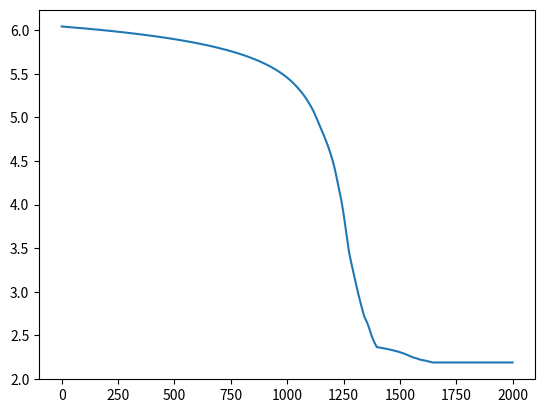

This chart was generated by the following Python code:
import itertools as it
import numpy as np
import matplotlib.pyplot as plt
from mpl_toolkits.mplot3d import Axes3D
import json
import warnings
warnings.filterwarnings("error")

def choose(a, b):
    """
    A short helper function to calculate binomial coefficients.
    """
    assert int(a) + int(b) == a + b, f'Choose only takes ints, not {a} and {b}'
    assert a >= 0 and b >= 0, f'Choose only takes nonnegative ints, not {a} and {b}'
    if a < b:
        return 0
    prod = 1
    faster_b = min(b, a-b)
    for i in range(faster_b):
        prod *= (a-i) / (i+1)
    return round(prod)

def _forward_pass(rate_matrix, pattern, output_rates):
    """
    Performs a 'forward pass' by analytically finding the steady-state probability
    that each node is excited.

    Args:
        rate_matrix (np.array): The weights (rate constants, arbitrary units) between nodes in the system.
            Should be square and symmetric.
        train_pattern (np.array): The (binary) pixel pattern to be trained on.
            Should be a column.
        output_rates (np.array): The intrinsic output rate constants of each node. 
            Should be a column.
    
    Returns:
        Ainv (np.array): The inverse of the matrix representing the linear system of equations.
            Should be square.
        pred (np.array): The predicted values of each node's output.
    """
    num_nodes = len(pattern)
    A = -rate_matrix
    diagonal_terms = rate_matrix.sum(axis=1) + pattern.T + output_rates.T
    # try:
    #     assert not A[range(num_nodes), range(num_nodes)].any()
    # except:
    #     # print (f'Assertion Error: diagonal terms not 0 in the rate matrix: \n {A}')
    A[range(num_nodes), range(num_nodes)] = diagonal_terms

    try:
        Ainv = np.linalg.inv(A)
    except:
        print (f'Singular matrix for rates={rate_matrix}, inputs={pattern}, outputs={output_rates}')
        raise   

    pred = Ainv @ pattern
    return Ainv, pred
    
def gradient(pat, pred, Ainv, output_rates, verbose=False):
    """
    Performs backpropagation on a given training pattern and network weight matrix. 

    Args:
        pat (np.array): The given training pattern.
            Should be a dx1 binary column vector.
        pred (np.array): The predicted output of each node.
            Should be a dx1 column of probabilities.
        Ainv (np.array): The inverse of the matrix representing the linear system.
            Should be a nxn square matrix. 
        output_rates (np.array): The intrinsic output rate constants assigned to each node.
            Should be a dx1 column vector.
        verbose (bool): If True, returns  a dict with keys:
            Ainv, pred, dNLL_dpred, dpred_dAinv, dAinv_dA, dA_dK, dNLL_dK

    Returns: 
        A dict of all the quantities computed, if verbose is True.
        dNLL_dK (np.array): The gradient of the NLL loss with respect to the weights of the network.
            Should be a dxd matrix, reshaped from 1xd^2.

    """
    # don't actually have to compute the NLL, just its gradient
    num_nodes = len(pat)
    dNLL_dpred = np.zeros(pat.T.shape)
    for i in range(pat.size):
        dNLL_dpred[0,i] = -pat[i,0]/pred[i,0] if pat[i,0] else (1-pat[i,0])/(1-pred[i,0])


    dpred_dAinv = np.kron(pat, np.identity(num_nodes)).T # d x d^2
    
    dAinv_dA = -np.kron(Ainv, Ainv) # d^2 x d^2

    dA_dK = np.zeros((num_nodes**2, choose(num_nodes, 2))) # d^2 x (d choose 2)
    idx = 0
    for i,j in it.combinations(range(num_nodes), 2):
        dA_dK[i*num_nodes + i, idx] = 1
        dA_dK[j*num_nodes + j, idx] = 1
        dA_dK[i*num_nodes + j, idx] = -1
        dA_dK[j*num_nodes + i, idx] = -1
        idx += 1

    dNLL_dK = (dNLL_dpred @ dpred_dAinv @ dAinv_dA @ dA_dK).flatten()

    reshaped_dNLL_dK = np.zeros((num_nodes, num_nodes))
    idx = 0
    for i,j in it.combinations(range(num_nodes), 2):
        reshaped_dNLL_dK[i,j] = dNLL_dK[idx]
        idx += 1
    reshaped_dNLL_dK = reshaped_dNLL_dK + reshaped_dNLL_dK.T
    # 1 x (d choose 2) -> d x d, duplicating items for symmetry
    # and making diagonal terms 0

    if verbose:
        return {'Ainv':Ainv, 'pred':pred, 'dNLL_dpred':dNLL_dpred, 'dpred_dAinv':dpred_dAinv, 
            'dAinv_dA':dAinv_dA, 'dA_dK':dA_dK, 'reshaped_dNLL_dK':reshaped_dNLL_dK}
    else:
        return reshaped_dNLL_dK
    
def nll(pat, pred):
    """
    Negative Log Loss, evaluated elementwise and then summed over two arrays of the same shape.
    """
    total = 0
    for i in range(pat.size):
        total -= pat[i,0] * np.log(pred[i,0]) if pat[i,0] else (1-pat[i,0]) * np.log(1-pred[i,0])
    return total 


def train(train_data, output_rates, step_size, iters, report_every=0):
    """
    Trains a new network on given training patterns using batch gradient descent.

    Args:
        train_data (np.array): 2d array where each column is a training pattern.
            Should be dxn, where d is number of nodes and n is number of patterns.
        ouput_rates (np.array): The intrinsic outputs of each node.
            Should be a dx1 column vector. 
        step_size (float): Multiplier for each gradient descent update.
        iters (int): Number of times to pass through the training data.
        report_every (int): If True, prints all rate arrays while training.

    Returns:
        weights (np.array): Weights between nodes in the network. 
            Should be dxd, NONNEGATIVE and symmetric.
        err_over_time (list): Average error over training patterns,
            recorded for each iteration loop.
            Should have length n.
    """
    d, n = train_data.shape
    K = np.random.rand(d, d) / 10 + 0.45  # weights initialized at 0.5 +/- 0.05
    # TODO better starting rate parameters?
    K = (K + K.T) / 2  # ensure weights are symmetric
    np.fill_diagonal(K, 0)
    err_over_time = []

    for i in range(iters):
        avg_err = 0
        dK = 0
        for j in range(n):  
            train_pattern = train_data[:, j:j+1]
            Ainv, pred = _forward_pass(K, train_pattern, output_rates)
            dNLL_dK = gradient(train_pattern, pred, Ainv, output_rates)

            dK += dNLL_dK
            avg_err += nll(train_pattern, pred)/n

        K -= step_size * dK
        K[K<0] = 0 # NOTE ReLU; ensures all weights are positive.
        err_over_time.append(avg_err)
    
        if not (i-1) % report_every:
            print(f'Rates on iteration {i-1}: \n{K}')
    return K, err_over_time
    
def test(rate_matrix, test_data, output_rates):
    """
    Tests a network on given test patterns.

    Args:
        weights (np.array): The rate matrix of the network to test.
            Should be square.
        D_test (np.array): The data to test on.
    
    Returns:
        avg_err (float): The averaged NLL of the network over all patterns in test_data.
    """
    n = test_data.shape[1]
    total_err = 0
    for i in range(n):
        test_pattern = test_data[:, i:i+1]
        pred = _forward_pass(rate_matrix, test_pattern, output_rates)[1]
        total_err += nll(test_pattern, pred)
    avg_err = total_err/n
    return avg_err

if __name__ == '__main__':
    num_nodes = 10
    num_patterns = 5
    train_data = np.random.randint(2, size = (num_nodes, num_patterns))
    # train_data = np.array([[0, 1], [0, 1], [0, 1], [1, 0], [1, 0]])
    iters = 2000
    step_size = 0.001
    outs = np.full(num_nodes, 0.5)
    K, err_over_time = train(train_data, outs, step_size, iters, report_every=iters/10)
    print (K)
    print (train_data)
    plt.plot(np.arange(iters), err_over_time)
    # plt.ion()
    plt.show()

#TODO add regularization
#TODO least squares implementation 
#TODO why does K become asymmetric? use lagrange multipliers?
#TODO train on off by 1
#TODO weights tend to 0. why? do other hopfield networks/RBMs run into the same problem?
#TODO adagrad? other step size optimizer?